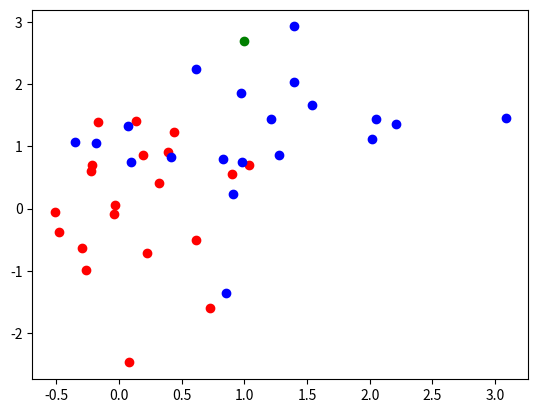

The script that saved this image:
import numpy as np
import matplotlib.pyplot as plt
import random
import scipy.stats as ss
from matplotlib.colors import ListedColormap

def majority_vote(votes):
	vote_counts = {}
	for vote in votes:
		vote_counts[vote] = vote_counts.get(vote, 0) + 1
	winners = []
	max_count = max(vote_counts.values())
	for vote, count in vote_counts.items():
		if count == max_count:
			winners.append(vote)
	
	return random.choice(winners)

def distance(p1,p2):
	"""Find the distance between p1 and p2."""
	return np.sqrt(np.sum(np.power(p2 - p1, 2)))
	
def find_nearest_neighbors(p, points, k=5):
	distances = np.zeros(points.shape[0])
	for i in range(len(distances)):
		distances[i] = distance(p, points[i])
	ind = np.argsort(distances)
	return ind[:k]
	
def knn_predict(p, points, outcomes, k=5):
	ind = find_nearest_neighbors(p, points, k)
	return 	majority_vote(outcomes[ind])

def generate_synth_data(n=50):
	points = np.concatenate((ss.norm(0,1).rvs((n,2)), ss.norm(1,1).rvs((n,2))), axis = 0)
	outcomes = np.concatenate((np.repeat(0,n), np.repeat(1,n)))
	return (points, outcomes)
	
def plot_prediction_grid (xx, yy, prediction_grid, filename):
	""" Plot KNN predictions for every point on the grid."""
	background_colormap = ListedColormap (["hotpink","lightskyblue", "yellowgreen"])
	observation_colormap = ListedColormap (["red","blue","green"])
	plt.figure(figsize =(10,10))
	plt.pcolormesh(xx, yy, prediction_grid, cmap = background_colormap, alpha = 0.5)
	plt.scatter(predictors[:,0], predictors [:,1], c = outcomes, cmap = observation_colormap, s = 50)
	plt.xlabel('Variable 1'); plt.ylabel('Variable 2')
	plt.xticks(()); plt.yticks(())
	plt.xlim (np.min(xx), np.max(xx))
	plt.ylim (np.min(yy), np.max(yy))
	plt.savefig(filename)

p = np.array([1.0, 2.7])
n = 20
(points, outcomes) = generate_synth_data(n)
plt.figure()
plt.plot(points[:n,0], points[:n,1], 'ro')
plt.plot(points[n:,0], points[n:,1], 'bo')
plt.plot(p[0],p[1], 'go')
plt.show()

print(knn_predict(p, points, outcomes, k=2))